Run: headless pygame with SDL's dummy video driver; simulated clock (each Clock.tick advances the game by its frame time, no real sleeping); random seed 0; keys injected as events and as key.get_pressed() state; mouse plan: one left click at the window centre at the start of phase 2, then a move to the lower-right quarter at the start of phase 3.
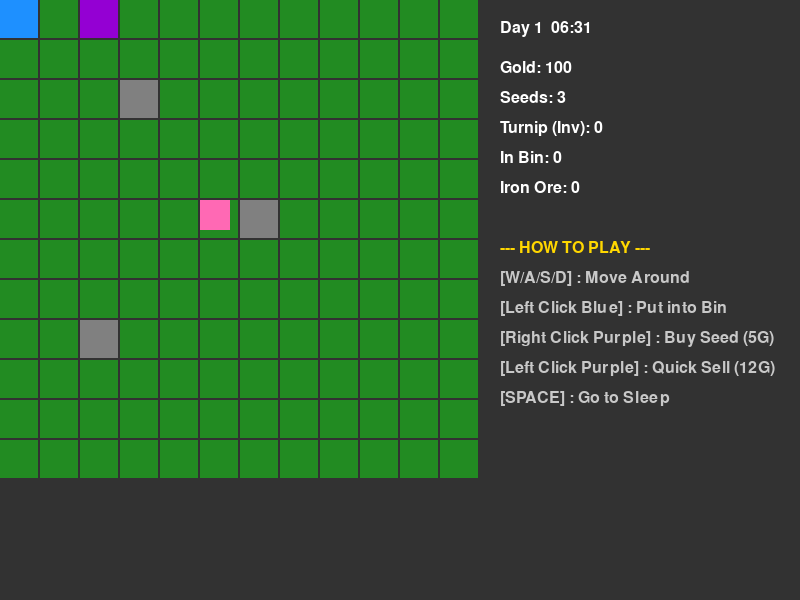
Frame 1 of 4 · flips 1–60 · no input
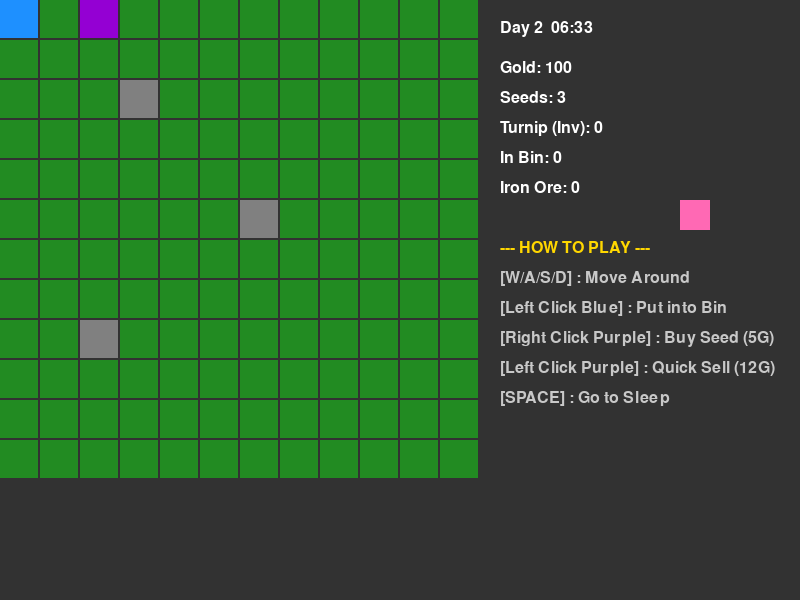
Frame 2 of 4 · flips 61–180 · clicked the window centre · tapped SPACE, RETURN · held RIGHT (→), D
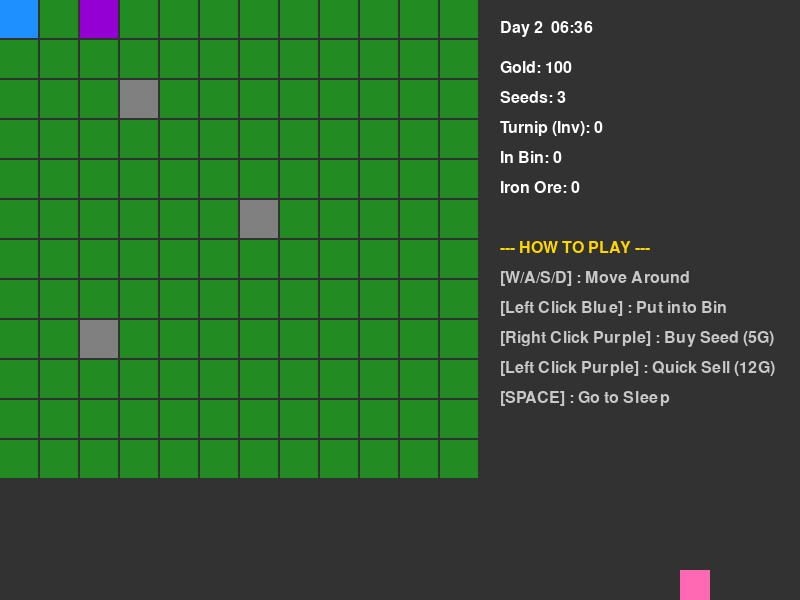
Frame 3 of 4 · flips 181–300 · moved the mouse to the lower-right quarter · held DOWN (↓), S
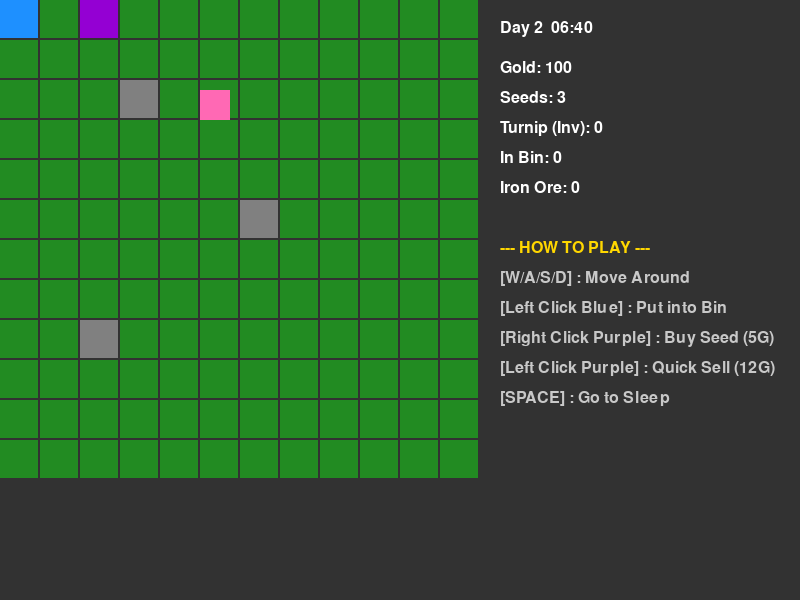
Frame 4 of 4 · flips 301–420 · held LEFT (←), A, UP (↑), W

The pygame program that drew these frames:

import pygame
import sys
import math

# 1. 基础配置
SCREEN_WIDTH = 800
SCREEN_HEIGHT = 600
TILE_SIZE = 40  # 每个网格 40x40 像素
MAP_SIZE = 12   # 12x12 的地图

# 颜色定义 (RGB)
COLOR_GRASS = (34, 139, 34)      # 草地-绿色
COLOR_TILLED = (139, 69, 19)     # 耕地-棕色
COLOR_ROCK = (128, 128, 128)     # 铁矿石-灰色
COLOR_SEED = (144, 238, 144)     # 种子-淡绿色
COLOR_RIPE = (255, 215, 0)       # 成熟作物-金色
COLOR_BIN = (30, 144, 255)       # 【新】出货箱-道奇蓝
COLOR_NPC = (148, 0, 211)        # 【新】商店NPC-深紫色
COLOR_BG = (50, 50, 50)          # 背景暗灰
COLOR_PLAYER = (255, 105, 180)   # 玩家小方块-粉色
COLOR_TEXT = (255, 255, 255)     # 文字-白色

# 2. 核心类设计
class Crop:
    def __init__(self):
        self.growth_time = 3  
        self.current_age = 0
        self.is_ripe = False

    def grow(self):
        if not self.is_ripe:
            self.current_age += 1
            if self.current_age >= self.growth_time:
                self.is_ripe = True

class Tile:
    def __init__(self, tile_type="grass"):
        self.type = tile_type  # grass, tilled, rock, bin, npc
        self.crop = None       

    def dig(self, unlocked_tools):
        if self.type == "grass":
            self.type = "tilled"
            return "dig_ground"
        elif self.type == "rock":
            if unlocked_tools["iron_pickaxe"]:
                self.type = "grass"
                return "iron_ore"
            else:
                print("⛏️ This rock is too hard! Press 'U' to upgrade your pickaxe first.")
        return None

    def plant(self, player_inventory):
        """修改：播种时需要消耗背包里的种子"""
        if self.type == "tilled" and self.crop is None:
            if player_inventory["seeds"] > 0:
                player_inventory["seeds"] -= 1
                self.crop = Crop()
                print(f"🌱 Planted a Turnip seed! Seeds left: {player_inventory['seeds']}")
            else:
                print("❌ No seeds left! Go buy some from the NPC (Purple tile).")

class Player:
    def __init__(self):
        self.x = 200
        self.y = 200
        self.speed = 4
        self.size = 30  

    def get_center(self):
        return self.x + self.size // 2, self.y + self.size // 2

    def move(self, keys):
        if keys[pygame.K_a] or keys[pygame.K_LEFT]:
            self.x -= self.speed
        if keys[pygame.K_d] or keys[pygame.K_RIGHT]:
            self.x += self.speed
        if keys[pygame.K_w] or keys[pygame.K_UP]:
            self.y -= self.speed
        if keys[pygame.K_s] or keys[pygame.K_DOWN]:
            self.y += self.speed

        self.x = max(0, min(self.x, SCREEN_WIDTH - self.size))
        self.y = max(0, min(self.y, SCREEN_HEIGHT - self.size))

    def draw(self, screen):
        pygame.draw.rect(screen, COLOR_PLAYER, (self.x, self.y, self.size, self.size))

class TimeManager:
    def __init__(self):
        self.day = 1
        self.hour = 6
        self.minute = 30
        self.timer = 0.0

    def update(self, dt, game_map, player_inventory):
        self.timer += (dt / 1000.0) * 1.75
        if self.timer >= 1.0:
            self.minute += int(self.timer)
            self.timer -= int(self.timer)
            if self.minute >= 60:
                self.hour += self.minute // 60
                self.minute = self.minute % 60
            if self.hour >= 24:
                self.trigger_next_day(game_map, player_inventory)

    def trigger_next_day(self, game_map, player_inventory):
        """进入下一天，并结算出货箱金额"""
        self.day += 1
        self.hour = 6
        self.minute = 30
        self.timer = 0.0
        
        # 1. 结算出货箱（100% 价格：每个 20 金币）
        if player_inventory["shipping_bin"] > 0:
            earnings = player_inventory["shipping_bin"] * 20
            player_inventory["gold"] += earnings
            print(f"📦 Overnight Shipping Bin Income: +{earnings} Gold for {player_inventory['shipping_bin']} Turnips!")
            player_inventory["shipping_bin"] = 0 # 清空出货箱
        
        # 2. 作物生长
        for row in game_map:
            for tile in row:
                if tile.crop:
                    tile.crop.grow()
        print(f"☀️ Good morning! Day {self.day} started.")

    def get_time_string(self):
        return f"Day {self.day}  {self.hour:02d}:{self.minute:02d}"

# 3. 游戏主程序
def main():
    pygame.init()
    screen = pygame.display.set_mode((SCREEN_WIDTH, SCREEN_HEIGHT))
    pygame.display.set_caption("PyFarm - Economy System v0.5")
    clock = pygame.time.Clock()
    
    font = pygame.font.Font(None, 24) 

    player = Player()
    time_manager = TimeManager()
    
    # 增加：种子数量、出货箱暂存数量
    player_inventory = {"gold": 100, "iron_ore": 0, "turnip": 0, "seeds": 3, "shipping_bin": 0} 
    unlocked_tools = {"iron_pickaxe": False}

    # 初始化 12x12 地图
    game_map = [[Tile("grass") for _ in range(MAP_SIZE)] for _ in range(MAP_SIZE)]
    
    # 放置固定设施
    game_map[0][0].type = "bin"  # 左上角放置【出货箱】(蓝色)
    game_map[0][2].type = "npc"  # 旁边放置【商店NPC】(紫色)
    
    # 放置矿石
    game_map[2][3].type = "rock"
    game_map[5][6].type = "rock"
    game_map[8][2].type = "rock"

    print("Game Started with Economy System!")
    print("Blue tile = Shipping Bin (100% value next day) | Purple tile = NPC Shop (60% value instant)")

    while True:
        dt = clock.tick(60) 
        time_manager.update(dt, game_map, player_inventory)

        for event in pygame.event.get():
            if event.type == pygame.QUIT:
                pygame.quit()
                sys.exit()

            # 鼠标点击
            elif event.type == pygame.MOUSEBUTTONDOWN:
                mouse_x, mouse_y = pygame.mouse.get_pos()
                tile_x = mouse_x // TILE_SIZE
                tile_y = mouse_y // TILE_SIZE

                if 0 <= tile_x < MAP_SIZE and 0 <= tile_y < MAP_SIZE:
                    
                    # 距离检测（最大 70 像素限制）
                    tile_center_x = tile_x * TILE_SIZE + TILE_SIZE // 2
                    tile_center_y = tile_y * TILE_SIZE + TILE_SIZE // 2
                    player_center_x, player_center_y = player.get_center()
                    distance = math.hypot(tile_center_x - player_center_x, tile_center_y - player_center_y)
                    
                    if distance > 70:
                        print("❌ Too far away!")
                        continue  

                    target_tile = game_map[tile_y][tile_x]

                    # ─── 鼠标左键点击 ───
                    if event.button == 1:
                        # 情况 A: 点击了出货箱 (蓝色)
                        if target_tile.type == "bin":
                            if player_inventory["turnip"] > 0:
                                count = player_inventory["turnip"]
                                player_inventory["shipping_bin"] += count
                                player_inventory["turnip"] = 0
                                print(f"📦 Deposited {count} Turnips into the shipping bin. Will sell tonight!")
                            else:
                                print("📦 Shipping bin is empty. Collect harvested turnips first.")
                        
                        # 情况 B: 点击了商店 NPC (紫色) -> 卖出背包的所有物品 (获得 60% 价格 = 12 Gold/个)
                        elif target_tile.type == "npc":
                            if player_inventory["turnip"] > 0:
                                count = player_inventory["turnip"]
                                money_gained = count * 12  # 20 * 0.6 = 12
                                player_inventory["gold"] += money_gained
                                player_inventory["turnip"] = 0
                                print(f"💰 Sold {count} Turnips to NPC instantly! Gained {money_gained} Gold.")
                            else:
                                print("🧙‍♂️ NPC: You don't have any Turnips to sell me!")

                        # 情况 C: 点击了成熟作物 -> 收割
                        elif target_tile.crop and target_tile.crop.is_ripe:
                            target_tile.crop = None
                            target_tile.type = "grass"
                            player_inventory["turnip"] += 1  
                            print(f"🧺 Harvested a Turnip! Total: {player_inventory['turnip']}")
                        
                        # 情况 D: 普通锄地或采矿
                        else:
                            result = target_tile.dig(unlocked_tools)
                            if result == "iron_ore":
                                player_inventory["iron_ore"] += 1

                    # ─── 鼠标右键点击 ───
                    elif event.button == 3:
                        # 如果右键点击 NPC (紫色) -> 购买种子 (消耗 5金币，获得 1种子)
                        if target_tile.type == "npc":
                            if player_inventory["gold"] >= 5:
                                player_inventory["gold"] -= 5
                                player_inventory["seeds"] += 1
                                print(f"🛒 Bought 1 Seed! Gained 1 Turnip seed (Total: {player_inventory['seeds']})")
                            else:
                                print("❌ NPC: You don't have enough gold! (Needs 5 Gold)")
                        else:
                            # 正常的播种
                            target_tile.plant(player_inventory)

            elif event.type == pygame.KEYDOWN:
                if event.key == pygame.K_SPACE:
                    time_manager.trigger_next_day(game_map, player_inventory)
                elif event.key == pygame.K_u: 
                    if not unlocked_tools["iron_pickaxe"]:
                        if player_inventory["gold"] >= 50:
                            player_inventory["gold"] -= 50
                            unlocked_tools["iron_pickaxe"] = True
                            print("🎉 Unlocked Iron Pickaxe!")
                        else:
                            print("❌ Need 50 Gold!")

        keys = pygame.key.get_pressed()
        player.move(keys)

        # 4. 渲染画面
        screen.fill(COLOR_BG)

        for y in range(MAP_SIZE):
            for x in range(MAP_SIZE):
                tile = game_map[y][x]
                if tile.type == "grass": color = COLOR_GRASS
                elif tile.type == "tilled": color = COLOR_TILLED
                elif tile.type == "rock": color = COLOR_ROCK
                elif tile.type == "bin": color = COLOR_BIN
                elif tile.type == "npc": color = COLOR_NPC

                if tile.crop:
                    color = COLOR_RIPE if tile.crop.is_ripe else COLOR_SEED

                pygame.draw.rect(screen, color, (x * TILE_SIZE, y * TILE_SIZE, TILE_SIZE - 2, TILE_SIZE - 2))

        player.draw(screen)

        # 5. UI 面板渲染
        ui_left_margin = MAP_SIZE * TILE_SIZE + 20
        time_text = font.render(time_manager.get_time_string(), True, COLOR_TEXT)
        screen.blit(time_text, (ui_left_margin, 20))
        
        gold_text = font.render(f"Gold: {player_inventory['gold']}", True, COLOR_TEXT)
        seed_text = font.render(f"Seeds: {player_inventory['seeds']}", True, COLOR_TEXT)
        turnip_text = font.render(f"Turnip (Inv): {player_inventory['turnip']}", True, COLOR_TEXT)
        bin_text = font.render(f"In Bin: {player_inventory['shipping_bin']}", True, COLOR_TEXT)
        ore_text = font.render(f"Iron Ore: {player_inventory['iron_ore']}", True, COLOR_TEXT)
        
        screen.blit(gold_text, (ui_left_margin, 60))
        screen.blit(seed_text, (ui_left_margin, 90))
        screen.blit(turnip_text, (ui_left_margin, 120))
        screen.blit(bin_text, (ui_left_margin, 150))
        screen.blit(ore_text, (ui_left_margin, 180))
        
        # 键位与玩法说明
        tip_title = font.render("--- HOW TO PLAY ---", True, (255, 215, 0))
        tip_move = font.render("[W/A/S/D] : Move Around", True, (200, 200, 200))
        tip_bin = font.render("[Left Click Blue] : Put into Bin", True, (200, 200, 200))
        tip_npc_buy = font.render("[Right Click Purple] : Buy Seed (5G)", True, (200, 200, 200))
        tip_npc_sell = font.render("[Left Click Purple] : Quick Sell (12G)", True, (200, 200, 200))
        tip_sleep = font.render("[SPACE] : Go to Sleep", True, (200, 200, 200))
        
        screen.blit(tip_title, (ui_left_margin, 240))
        screen.blit(tip_move, (ui_left_margin, 270))
        screen.blit(tip_bin, (ui_left_margin, 300))
        screen.blit(tip_npc_buy, (ui_left_margin, 330))
        screen.blit(tip_npc_sell, (ui_left_margin, 360))
        screen.blit(tip_sleep, (ui_left_margin, 390))

        pygame.display.flip()

if __name__ == "__main__":
    main()
